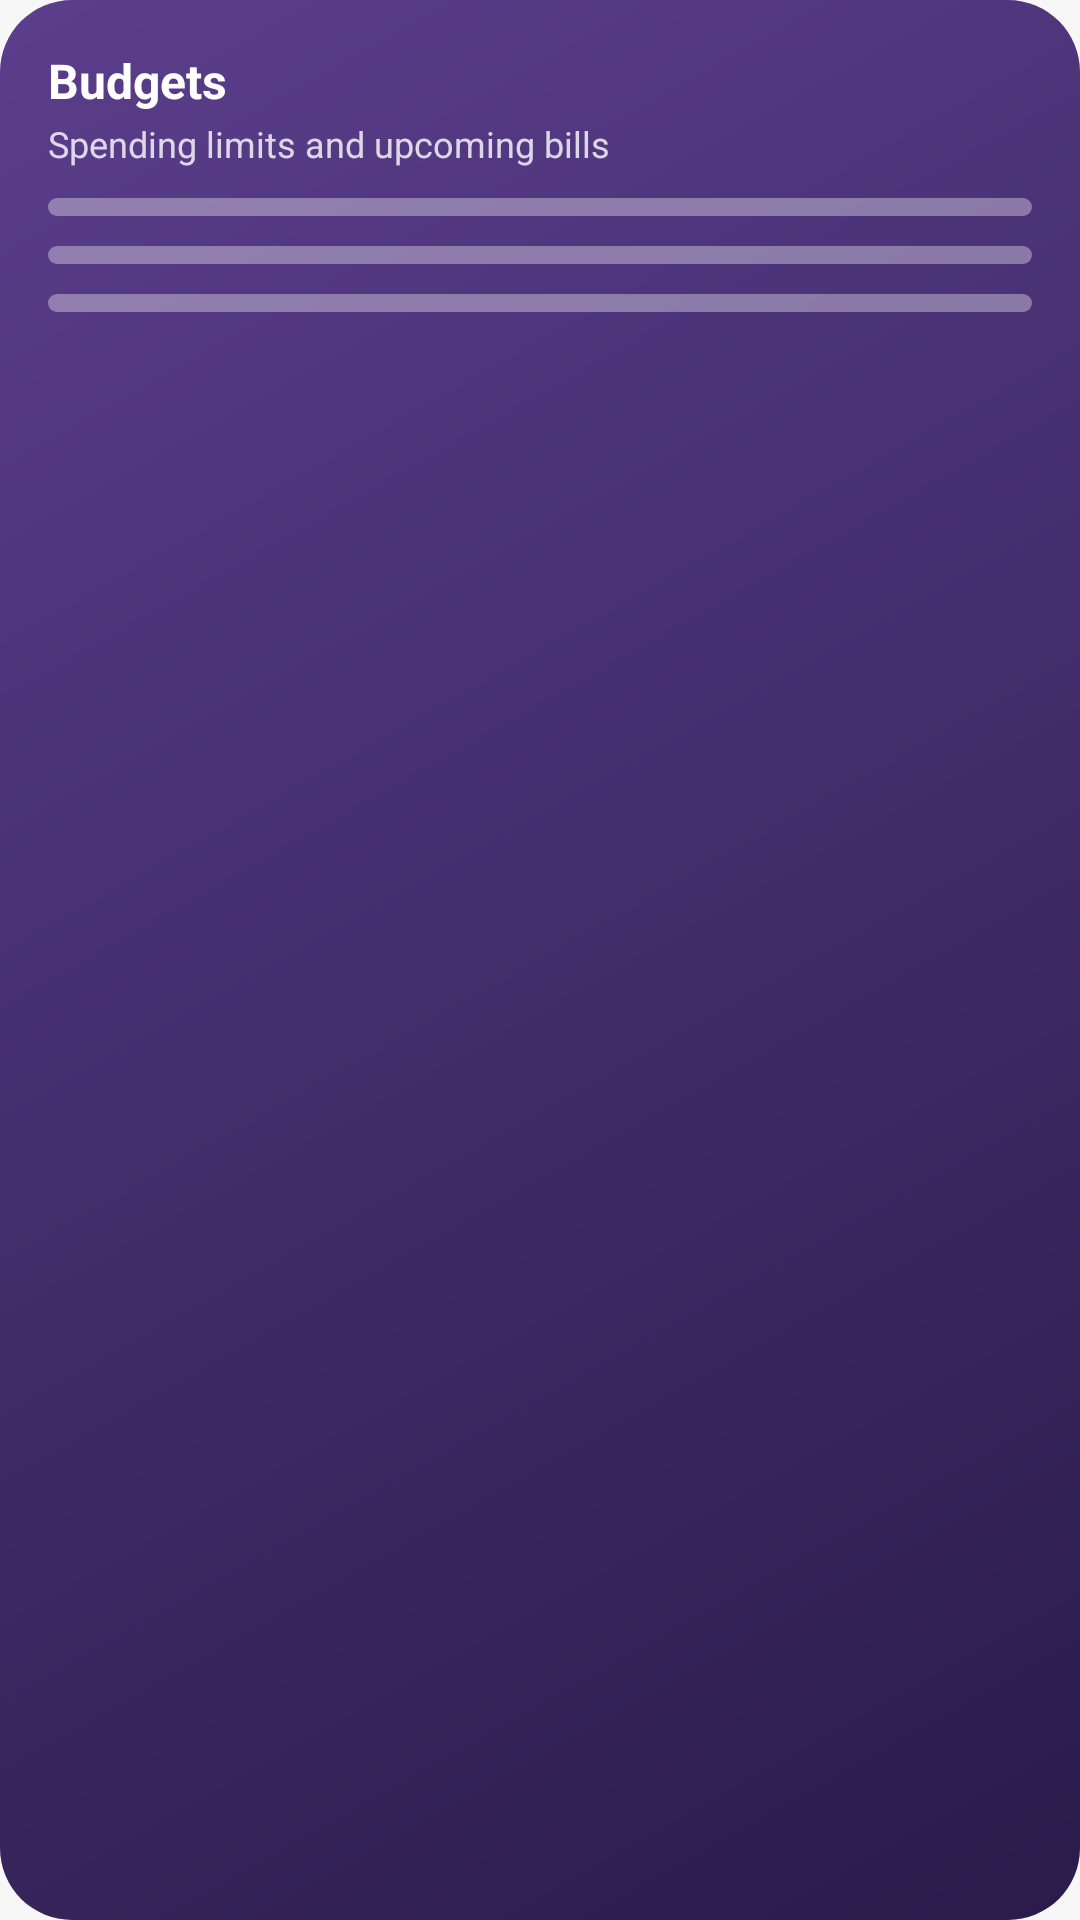

Layout XML and referenced resources for this Android screen:
<!-- AndroidManifest.xml: application theme Theme.Penny -->
<!-- res/layout/widget_preview_envelopes.xml -->
<?xml version="1.0" encoding="utf-8"?>
<LinearLayout xmlns:android="http://schemas.android.com/apk/res/android"
    android:layout_width="match_parent" android:layout_height="match_parent"
    android:orientation="vertical" android:padding="16dp" android:background="@drawable/widget_preview_bg">
    <TextView android:layout_width="wrap_content" android:layout_height="wrap_content"
        android:text="@string/widget_envelopes_label" android:textColor="#FFFFFFFF" android:textSize="16sp" android:textStyle="bold" />
    <TextView android:layout_width="wrap_content" android:layout_height="wrap_content" android:layout_marginTop="2dp"
        android:text="@string/widget_envelopes_desc" android:textColor="#CCFFFFFF" android:textSize="12sp" android:maxLines="2" android:ellipsize="end" />
        <View android:layout_width="match_parent" android:layout_height="6dp" android:layout_marginTop="10dp" android:background="@drawable/widget_preview_bar" />
        <View android:layout_width="match_parent" android:layout_height="6dp" android:layout_marginTop="10dp" android:background="@drawable/widget_preview_bar" />
        <View android:layout_width="match_parent" android:layout_height="6dp" android:layout_marginTop="10dp" android:background="@drawable/widget_preview_bar" />
</LinearLayout>
<!-- resources referenced by this layout -->
<resources>
  <!-- drawable widget_preview_bar (drawable) -->
  <?xml version="1.0" encoding="utf-8"?>
  <shape xmlns:android="http://schemas.android.com/apk/res/android" android:shape="rectangle">
      <corners android:radius="4dp" />
      <solid android:color="#59FFFFFF" />
  </shape>
  <!-- drawable widget_preview_bg (drawable) -->
  <?xml version="1.0" encoding="utf-8"?>
  <shape xmlns:android="http://schemas.android.com/apk/res/android" android:shape="rectangle">
      <corners android:radius="24dp" />
      <gradient android:angle="315" android:startColor="#FF5B3E8C" android:endColor="#FF2A1B4A" />
  </shape>
  <string name="widget_envelopes_desc">Spending limits and upcoming bills</string>
  <string name="widget_envelopes_label">Budgets</string>
  <style name="Theme.Penny" parent="Theme.AppCompat.DayNight.NoActionBar">
          <item name="android:windowBackground">@color/window_background</item>
          <item name="android:statusBarColor">@android:color/transparent</item>
          <item name="android:navigationBarColor">@android:color/transparent</item>
          <item name="android:windowLightStatusBar">@bool/light_bars</item>
      </style>
  <color name="window_background">#FFF7F7F8</color>
</resources>
